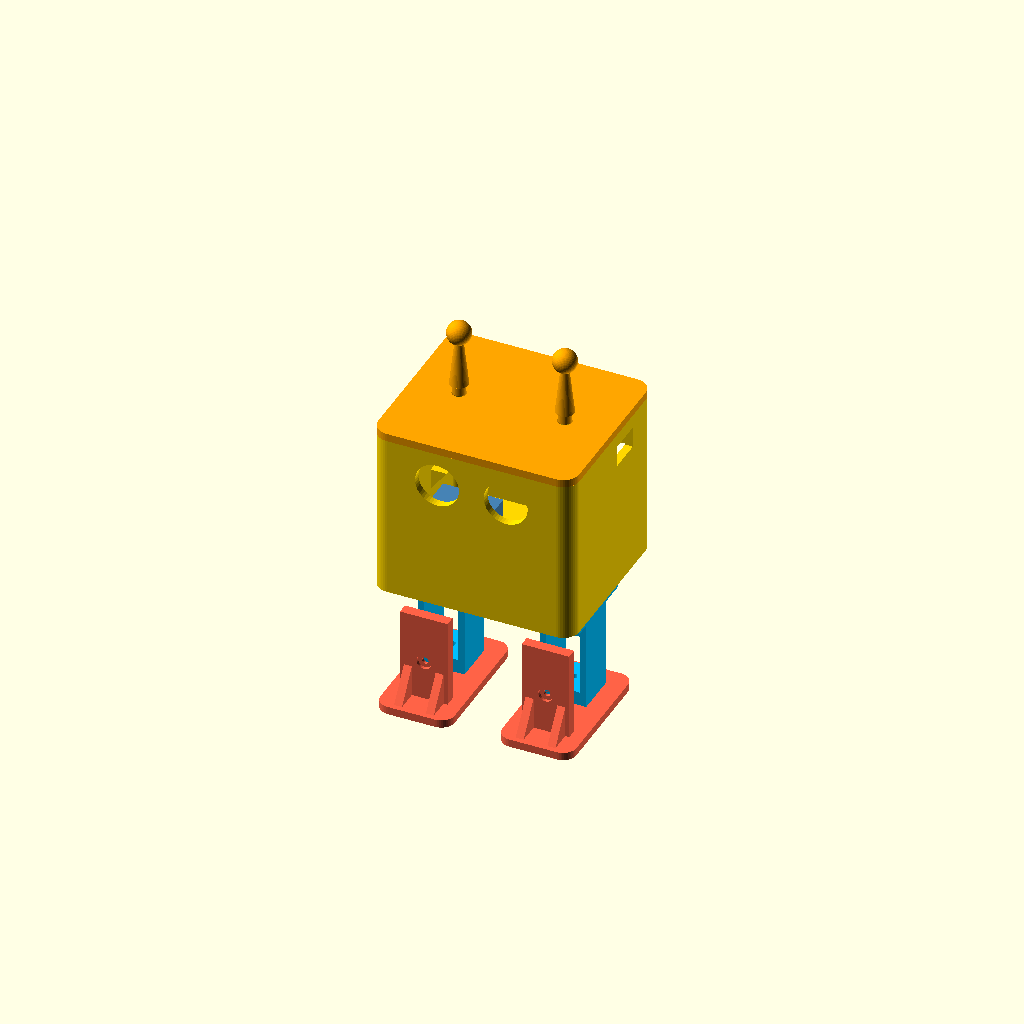
Cell 1 — every parameter at its default value.
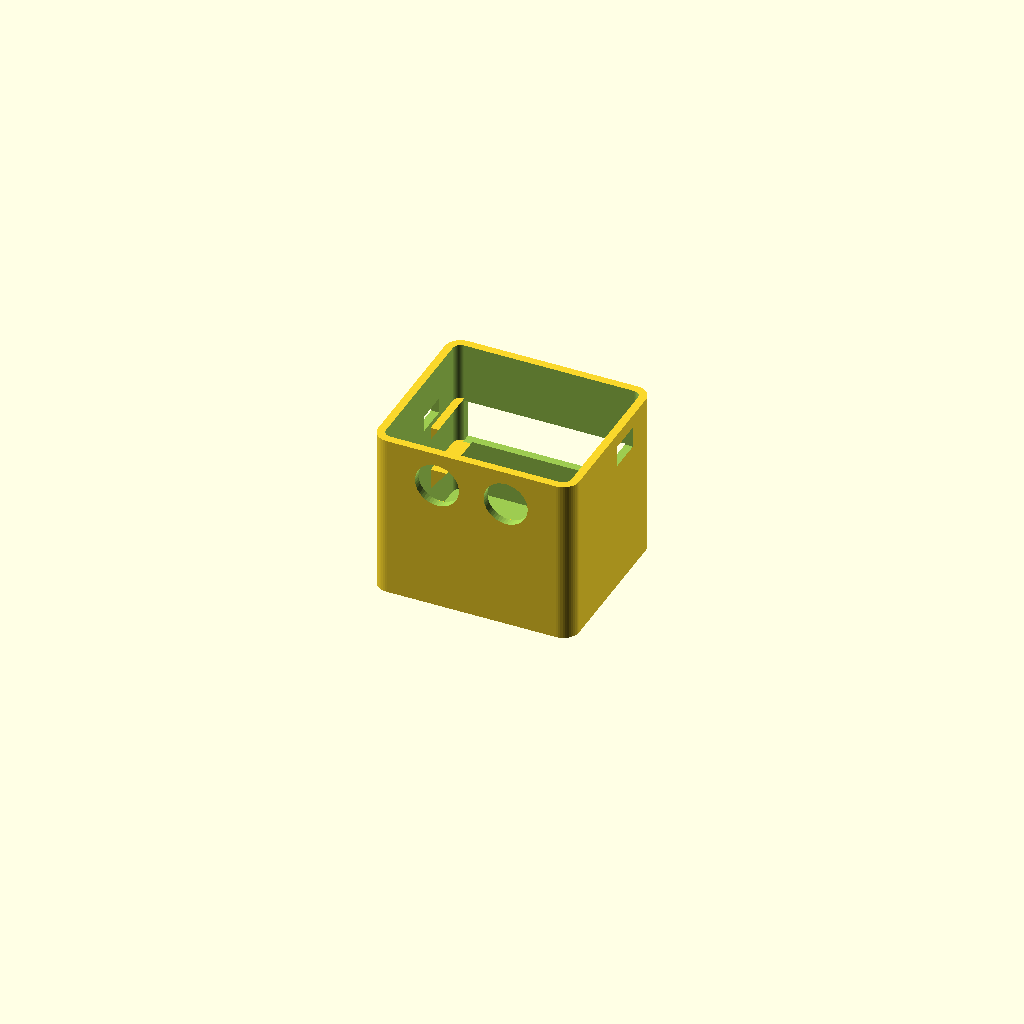
Cell 2: the same model with dil = "telo".
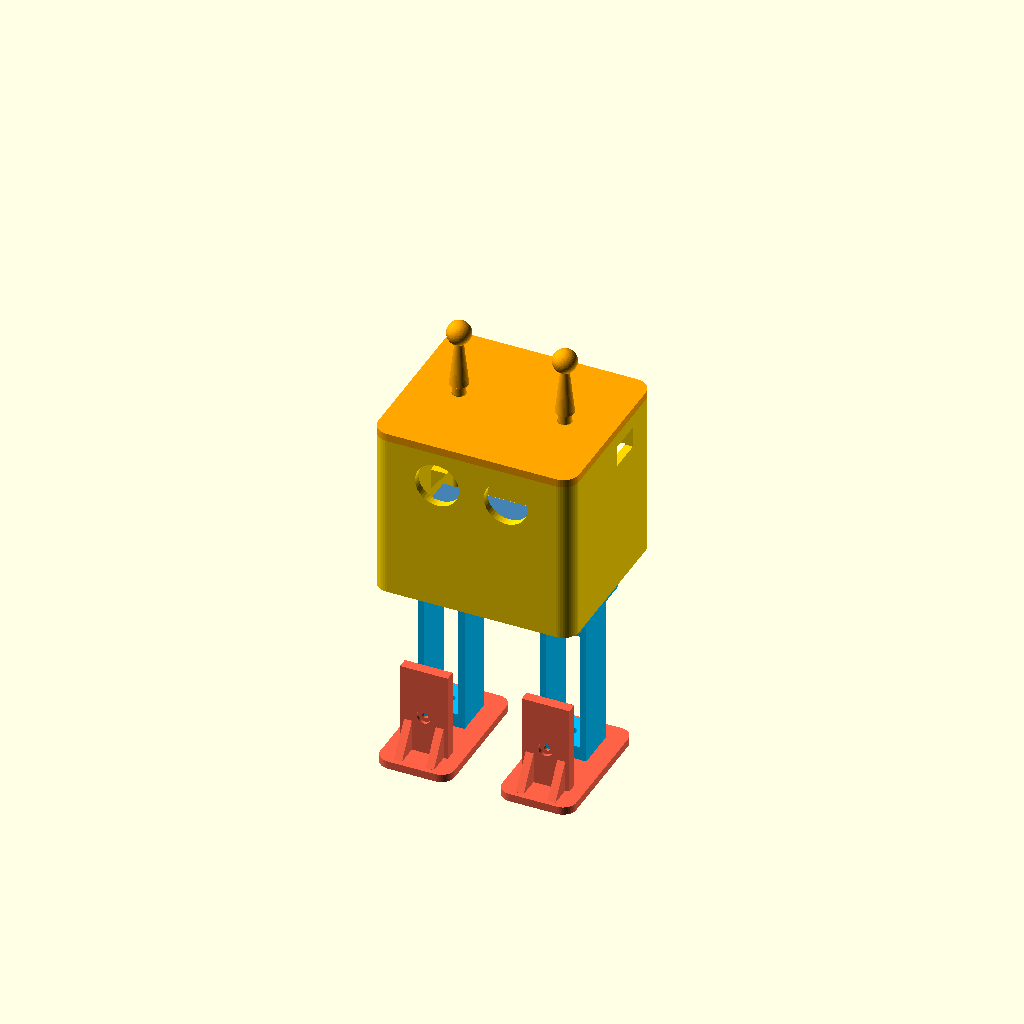
Cell 3: sv_l = 45.6 (everything else at default).
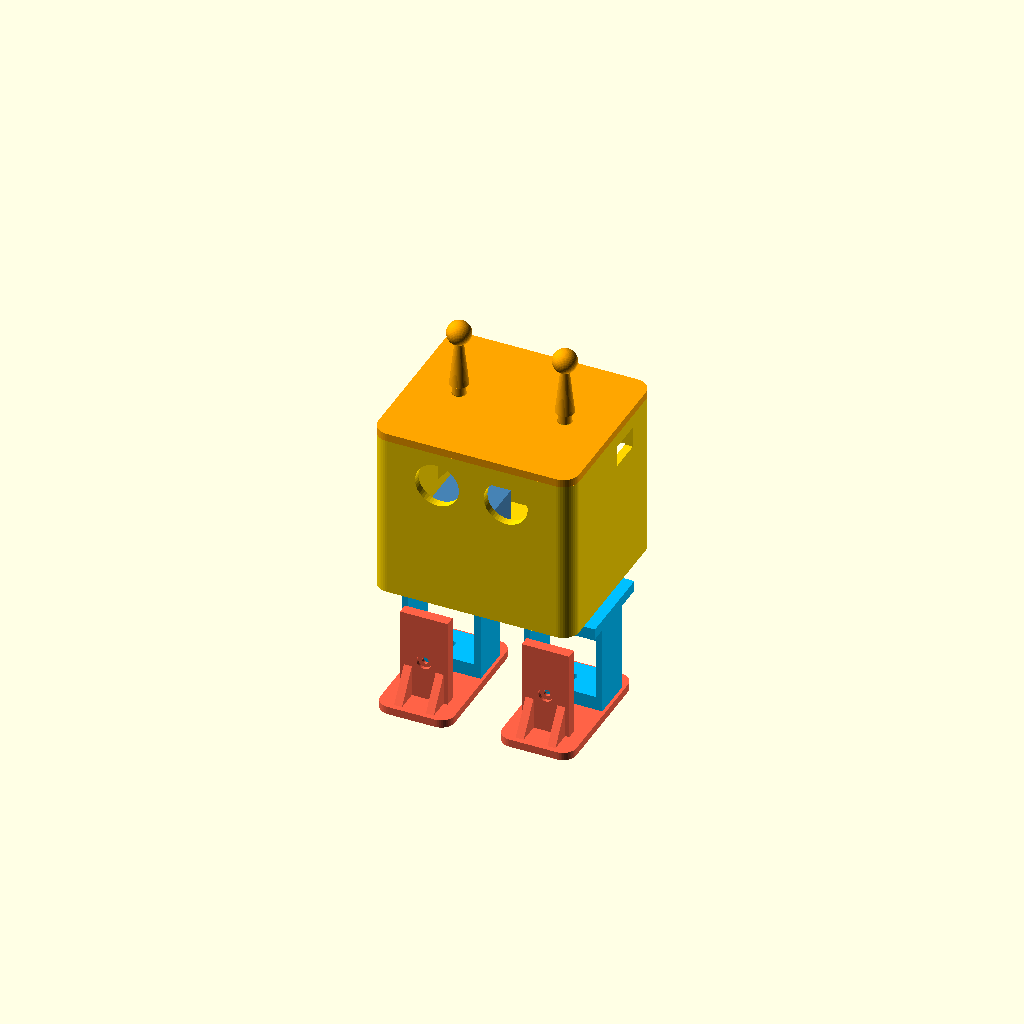
Cell 4: sv_w = 24.4 (everything else at default).
All cells are drawn from one camera (rotation 55°, 0°, 25°, orthographic, colour scheme Cornfield), so only the parameter changes between them.
OpenSCAD source file cupik/cad/cupik.scad:
// ============================================================
//  Cupík – malý chodící robot pro školy
//  Parametrický model pro OpenSCAD (https://openscad.org)
//  Licence: CERN-OHL-S-2.0
//
//  Vyber díl v proměnné `dil` (nebo v Customizeru) a dej F6 + Export STL.
//  Všechny rozměry jsou v milimetrech.
// ============================================================

/* [Díl] */
dil = "sestava"; // [sestava, telo, vicko, noha, chodidlo, tykadlo]

/* [Tolerance tisku] */
tol = 0.3;       // vůle pro zasunutí dílů
$fn = 48;

/* [Servo SG90 – změř si svoje kusy!] */
sv_l = 22.8;            // délka těla serva
sv_w = 12.2;            // šířka těla serva
sv_h = 22.7;            // výška těla serva (bez hřídele)
sv_tab_span = 32.3;     // celková délka přes úchyty
sv_tab_t = 2.5;         // tloušťka úchytů
sv_tab_from_top = 4.3;  // vzdálenost úchytů od horní plochy (strana hřídele)
sv_hole_span = 27.8;    // rozteč děr v úchytech
sv_shaft_off = 5.9;     // hřídel od bližšího konce serva
screw_pilot = 1.8;      // díra pro samořezný šroubek serva

/* [Páka serva (jednoramenná)] */
horn_face = 7.5;        // od horní plochy serva k vnější ploše páky
horn_hub_d = 7.2;       // průměr středu páky
horn_tip_d = 4.2;       // průměr konce ramene
horn_len = 14;          // střed páky -> střed konce ramene
horn_t = 1.6;           // hloubka kapsy pro páku

/* [Tělo] */
wall = 3;
floor_t = 3;
lid_t = 3;
in_x = 70;              // vnitřní šířka
in_y = 60;              // vnitřní hloubka
in_z = 60;              // vnitřní výška
corner_r = 6;
hip_x = 23;             // vzdálenost kyčle od středu (vlevo/vpravo)

/* [Baterie 4×AA – plochý držák] */
bat = [63, 58, 15.5];   // šířka, hloubka, výška držáku
bat_z = 20.5;           // výška police pro baterie

/* [Elektronika] */
pcb = [68, 44, 1.6];    // deska plošných spojů
pcb_z = 38;             // výška spodní strany desky
eye_d = 16.6;           // otvory pro HC-SR04
eye_sp = 26;            // rozteč „očí“
eye_z = 47;             // výška středu očí
usb_y = 40;  usb_z = 51;  usb_size = [13, 8];   // otvor pro USB-C (pravý bok)
sw_y = 40;   sw_z = 43;   sw_size = [12, 6];    // otvor pro vypínač (levý bok)

/* [Nohy] */
leg_d = 16;             // hloubka pouzdra kotníkového serva
leg_wall = 2.4;
leg_cap_t = 4;          // horní deska nohy (páka kyčle)
leg_hip_y = 8;          // poloha osy kyčle v noze
foot_w = 28;
foot_t = 3;
foot_front = 10;        // jak daleko chodidlo přesahuje dopředu
foot_back = 38;         // jak daleko chodidlo přesahuje dozadu (těžiště je vzadu)

// ---------- odvozené rozměry ----------
leg_x = sv_w + 2*tol + 2*leg_wall;         // šířka nohy
leg_h = sv_l + 2*tol + 2*5.3;              // výška pouzdra
ankle_z = leg_h/2 - sv_l/2 + sv_shaft_off; // výška osy kotníku v noze
sv_center_off = sv_l/2 - sv_shaft_off;     // střed serva vůči hřídeli
plate_back = -(sv_tab_from_top + horn_face - horn_t); // zadní plocha desky chodidla
plate_t = 4;
sole_top = ankle_z - 15;
gap_y0 = in_y/2 - sv_w/2 - 3;               // volné místo pro vložení kyčelních serv
gap_y1 = in_y/2 + sv_w/2 + 3;

// ============================================================
//  Pomocné tvary
// ============================================================
// zaoblený kvádr: x na střed, y od 0, z od 0
module rbox(size, r) {
    hull() for (sx = [-1, 1], yy = [r, size[1] - r])
        translate([sx * (size[0]/2 - r), yy, 0]) cylinder(r = r, h = size[2]);
}

// kapsa pro jednoramennou páku (rameno míří ve směru +y)
module horn_pocket(depth) {
    hull() {
        cylinder(d = horn_hub_d + 2*tol, h = depth);
        translate([0, horn_len, 0]) cylinder(d = horn_tip_d + 2*tol, h = depth);
    }
}

// podpěrná lišta se zkosením 45° (tiskne se bez podpěr)
module ledge(len_y, width, height) {
    // lišta na stěně: x od 0 (stěna) do -width, y 0..len_y, horní hrana v z = 0
    translate([0, 0, -height]) hull() {
        translate([-width, 0, height - 0.01]) cube([width, len_y, 0.01]);
        translate([-0.01, 0, 0]) cube([0.01, len_y, height]);
    }
}

// ============================================================
//  TĚLO
// ============================================================
module telo() {
    difference() {
        union() {
            difference() {
                translate([0, -wall, -floor_t])
                    rbox([in_x + 2*wall, in_y + 2*wall, floor_t + in_z], corner_r);
                translate([0, 0, 0])
                    rbox([in_x, in_y, in_z + 1], corner_r - wall);
            }
            // police pro baterie (obě boční stěny)
            // (vynechané místo uprostřed, aby šla serva vložit shora)
            for (m = [0, 1]) mirror([m, 0, 0]) {
                translate([in_x/2, 0, bat_z]) ledge(gap_y0, 6, 8);
                translate([in_x/2, gap_y1, bat_z]) ledge(in_y - gap_y1, 6, 8);
                // lišty pro desku plošných spojů
                translate([in_x/2, 15, pcb_z]) ledge(gap_y0 - 15, 3, 5);
                translate([in_x/2, gap_y1, pcb_z]) ledge(in_y - gap_y1, 3, 5);
            }
            // lišta pod senzor HC-SR04 (přední stěna)
            translate([-20, 0, eye_z - 10.5]) rotate([0, 0, -90]) ledge(40, 3, 4);
        }
        // otvory pro kyčelní serva + díry pro šroubky
        for (s = [-1, 1]) {
            cx = s * (hip_x - sv_center_off);
            translate([cx, in_y/2, 0])
                cube([sv_l + 2*tol, sv_w + 2*tol, 3*floor_t + 1], center = true);
            for (h = [-1, 1])
                translate([cx + h * sv_hole_span/2, in_y/2, -floor_t - 1])
                    cylinder(d = screw_pilot, h = floor_t + 2);
        }
        // oči (HC-SR04)
        for (s = [-1, 1])
            translate([s * eye_sp/2, 1, eye_z]) rotate([90, 0, 0])
                cylinder(d = eye_d, h = wall + 2);
        // šuplík na baterie (zadní stěna)
        translate([-(bat[0] + 1)/2, in_y - 1, bat_z])
            cube([bat[0] + 1, wall + 2, bat[2] + 1]);
        // USB-C (pravý bok) a vypínač (levý bok)
        translate([in_x/2 - 1, usb_y - usb_size[0]/2, usb_z - usb_size[1]/2])
            cube([wall + 2, usb_size[0], usb_size[1]]);
        translate([-in_x/2 - wall - 1, sw_y - sw_size[0]/2, sw_z - sw_size[1]/2])
            cube([wall + 2, sw_size[0], sw_size[1]]);
        // průchod kabelů pod polici k servům je volný po stranách
    }
}

// ============================================================
//  VÍČKO (s otvory pro tykadla nebo vlastní ozdoby)
// ============================================================
lip_h = 3;
module vicko() {
    difference() {
        union() {
            translate([0, -wall, 0])
                rbox([in_x + 2*wall, in_y + 2*wall, lid_t], corner_r);
            // límec, který drží víčko v těle
            translate([0, tol, lid_t]) difference() {
                rbox([in_x - 2*tol, in_y - 2*tol, lip_h], corner_r - wall);
                translate([0, 1.6, -1])
                    rbox([in_x - 2*tol - 3.2, in_y - 2*tol - 3.2, lip_h + 2], corner_r - wall - 1.6);
            }
        }
        // díry pro tykadla
        for (s = [-1, 1]) translate([s * 20, in_y/2, -1]) cylinder(d = 5 + tol, h = lid_t + 2);
    }
}

// tykadlo – zasune se do víčka (děti si můžou navrhnout vlastní ozdoby)
module tykadlo() {
    cylinder(d = 5 - tol, h = lid_t + 1);
    translate([0, 0, lid_t + 1]) cylinder(d1 = 7, d2 = 3, h = 18);
    translate([0, 0, lid_t + 22]) sphere(d = 9);
}

// ============================================================
//  NOHA (2 kusy, obě stejné) – tiskni vzhůru nohama
//  Lokální osy: x = 0 osa kotníku, y = 0 přední plocha pouzdra,
//  z = 0 spodek nohy. Kotníkové servo se zasouvá zepředu.
// ============================================================
module noha() {
    cav = [sv_w + 2*tol, sv_l + 2*tol];
    difference() {
        union() {
            translate([-leg_x/2, 0, 0]) cube([leg_x, leg_d, leg_h]);
            // horní deska s kapsou pro páku kyčelního serva
            translate([-leg_x/2, -6, leg_h]) cube([leg_x, 32, leg_cap_t]);
        }
        // dutina pro kotníkové servo (průchozí zepředu dozadu)
        translate([-cav[0]/2, -1, leg_h/2 - cav[1]/2]) cube([cav[0], leg_d + 2, cav[1]]);
        // díry pro šroubky úchytů serva
        for (h = [-1, 1])
            translate([0, -1, leg_h/2 + h * sv_hole_span/2]) rotate([-90, 0, 0])
                cylinder(d = screw_pilot, h = 7);
        // kapsa pro páku kyčle (shora)
        translate([0, leg_hip_y, leg_h + leg_cap_t - horn_t]) horn_pocket(horn_t + 1);
        // průchod pro šroubovák (šroubek páky kyčle)
        translate([0, leg_hip_y, -1]) cylinder(d = 3.2, h = leg_h + leg_cap_t + 2);
        // místo pro střed páky (náboj)
        translate([0, leg_hip_y, leg_h - 1]) cylinder(d = 3.2, h = 10);
    }
}

// ============================================================
//  CHODIDLO (2 kusy, obě stejné)
//  Stejné lokální osy jako noha. Páka kotníku je v zadní ploše desky.
// ============================================================
module chodidlo() {
    plate_top = ankle_z + horn_len + horn_tip_d/2 + 2.5;
    difference() {
        union() {
            // svislá deska
            translate([-9, plate_back - plate_t, sole_top - 0.01])
                cube([18, plate_t, plate_top - sole_top]);
            // podrážka se zaoblenými rohy
            translate([0, plate_back - plate_t - foot_front, sole_top - foot_t])
                rbox([foot_w, foot_front + plate_t + foot_back, foot_t], 5);
            // výztuhy před deskou
            for (s = [-1, 1]) translate([s * 6 - 1.5, plate_back - plate_t, sole_top])
                hull() {
                    translate([0, -0.01, 0]) cube([3, 0.01, 12]);
                    translate([0, -8, 0]) cube([3, 8, 0.01]);
                }
        }
        // kapsa pro páku (rameno míří nahoru)
        translate([0, plate_back + 0.01, ankle_z]) rotate([90, 0, 0])
            horn_pocket(horn_t + 0.01);
        // díra pro šroubek páky + zahloubení
        translate([0, plate_back + 1, ankle_z]) rotate([90, 0, 0]) cylinder(d = 2.5, h = plate_t + 2);
        translate([0, plate_back - plate_t + 1.2, ankle_z]) rotate([90, 0, 0]) cylinder(d = 5.5, h = 2);
    }
}

// ============================================================
//  SESTAVA (jen pro náhled)
// ============================================================
module servo_model() { // horní plocha (hřídel) směrem -z, hřídel v počátku
    color("steelblue") {
        translate([sv_center_off - sv_l/2, -sv_w/2, 0]) cube([sv_l, sv_w, sv_h]);
        translate([sv_center_off - sv_tab_span/2, -sv_w/2, sv_tab_from_top])
            cube([sv_tab_span, sv_w, sv_tab_t]);
        translate([0, 0, -4]) cylinder(d = 5, h = 4);
    }
}

leg_top_world = -floor_t - (sv_tab_from_top - floor_t) - horn_face + horn_t;

module sestava() {
    color("gold") telo();
    color("orange") translate([0, 0, in_z + lid_t]) mirror([0, 0, 1]) vicko();
    color("orange") for (s = [-1, 1]) translate([s * 20, in_y/2, in_z + lid_t]) tykadlo();
    // kyčelní serva (hřídel dolů, k vnější straně)
    for (s = [-1, 1]) translate([s * hip_x, in_y/2, -(sv_tab_from_top - floor_t) - floor_t])
        mirror([s < 0 ? 1 : 0, 0, 0]) mirror([1, 0, 0]) servo_model();
    for (s = [-1, 1])
        translate([s * hip_x, in_y/2 - leg_hip_y, leg_top_world - leg_h - leg_cap_t]) {
            color("deepskyblue") noha();
            color("tomato") chodidlo();
        }
}

// ============================================================
if (dil == "sestava")  sestava();
if (dil == "telo")     telo();
if (dil == "vicko")    vicko();
if (dil == "noha")     rotate([180, 0, 0]) noha();      // tisk vzhůru nohama
if (dil == "chodidlo") translate([0, 0, -sole_top + foot_t]) chodidlo();
if (dil == "tykadlo")  tykadlo();
Customizer parameters (derived from the source; name, type, default, range or options):
dil: string, default "sestava", options "sestava", "telo", "vicko", "noha", "chodidlo", "tykadlo"
tol: number, default 0.3
sv_l: number, default 22.8
sv_w: number, default 12.2
sv_h: number, default 22.7
sv_tab_span: number, default 32.3
sv_tab_t: number, default 2.5
sv_tab_from_top: number, default 4.3
sv_hole_span: number, default 27.8
sv_shaft_off: number, default 5.9
screw_pilot: number, default 1.8
horn_face: number, default 7.5
horn_hub_d: number, default 7.2
horn_tip_d: number, default 4.2
horn_len: number, default 14
horn_t: number, default 1.6
wall: number, default 3
floor_t: number, default 3
lid_t: number, default 3
in_x: number, default 70
in_y: number, default 60
in_z: number, default 60
corner_r: number, default 6
hip_x: number, default 23
bat: vector, default [63, 58, 15.5]
bat_z: number, default 20.5
pcb: vector, default [68, 44, 1.6]
pcb_z: number, default 38
eye_d: number, default 16.6
eye_sp: number, default 26
eye_z: number, default 47
leg_d: number, default 16
leg_wall: number, default 2.4
leg_cap_t: number, default 4
leg_hip_y: number, default 8
foot_w: number, default 28
foot_t: number, default 3
foot_front: number, default 10
foot_back: number, default 38
plate_t: number, default 4
